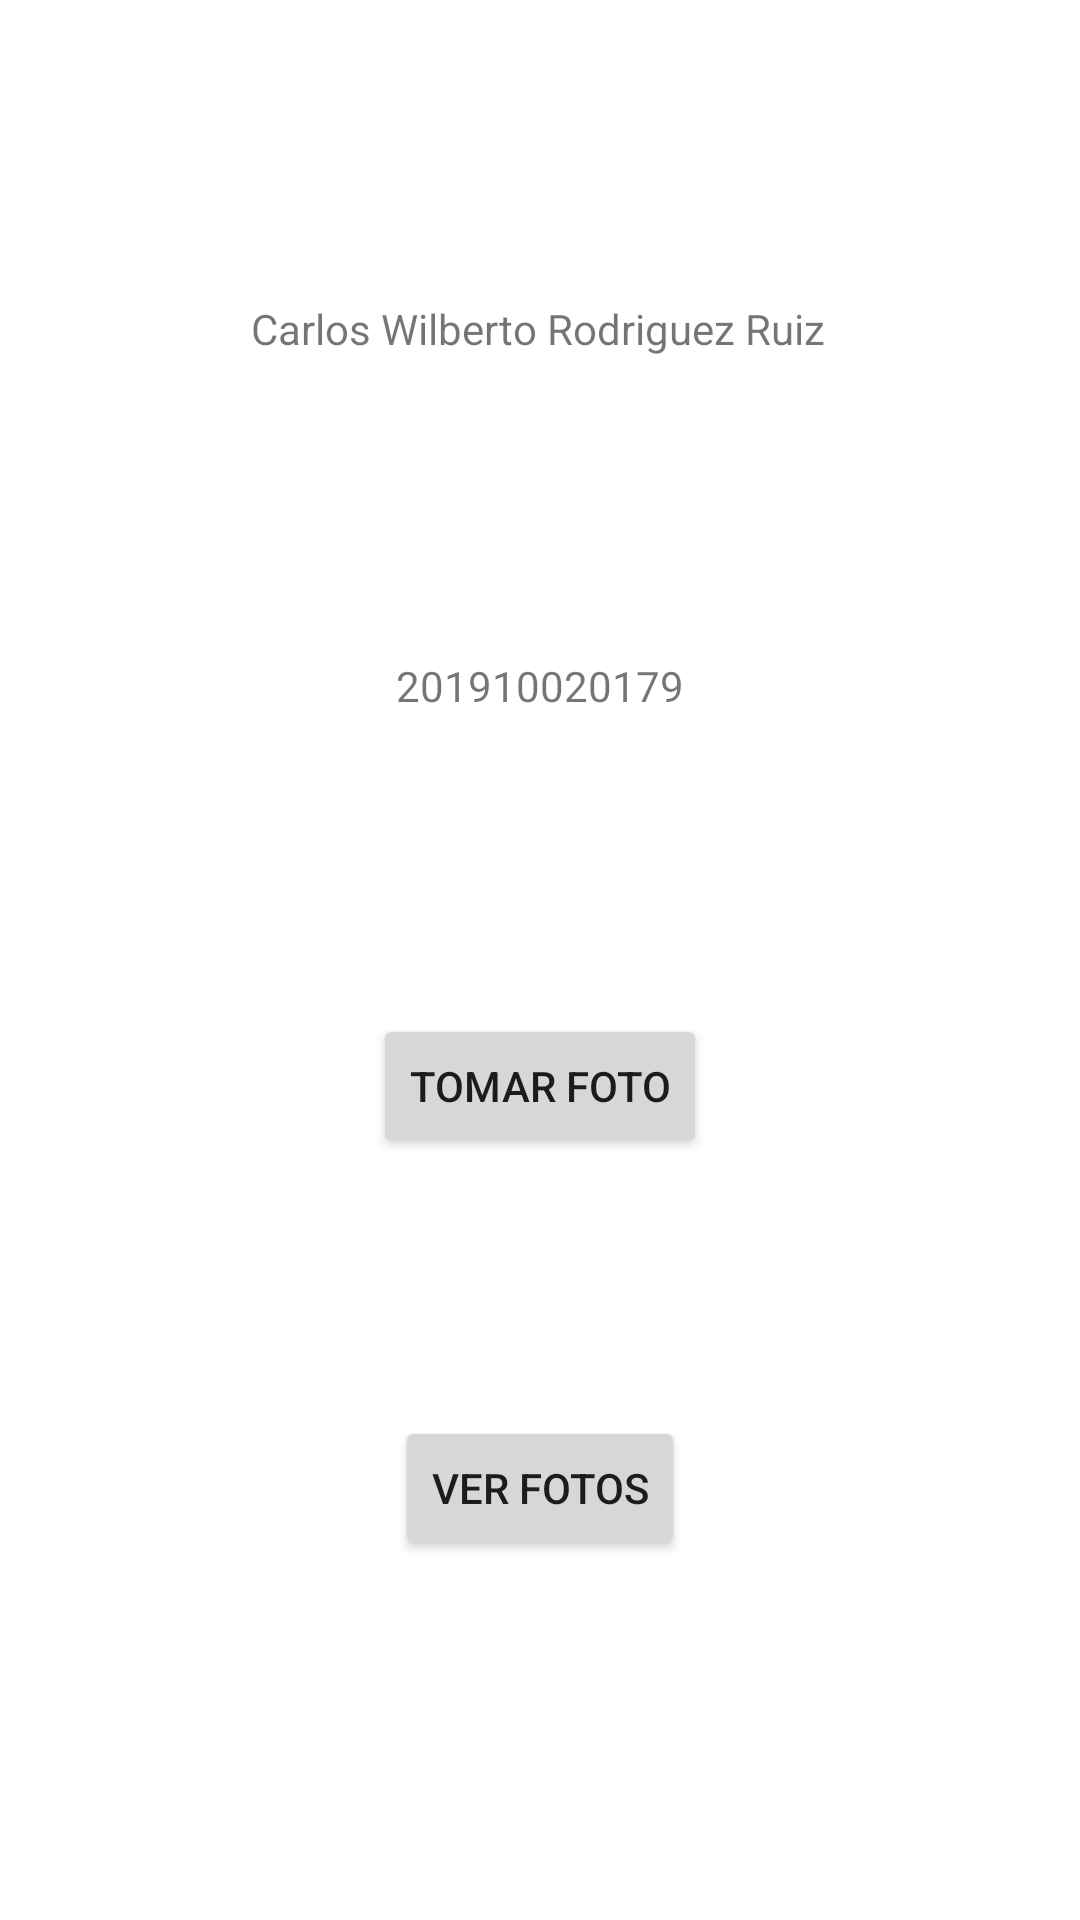

Layout XML and referenced resources for this Android screen:
<!-- AndroidManifest.xml: application theme Theme.Tarea_2_3 -->
<!-- res/layout/activity_main.xml -->
<?xml version="1.0" encoding="utf-8"?>
<androidx.constraintlayout.widget.ConstraintLayout xmlns:android="http://schemas.android.com/apk/res/android"
    xmlns:app="http://schemas.android.com/apk/res-auto"
    xmlns:tools="http://schemas.android.com/tools"
    android:layout_width="match_parent"
    android:layout_height="match_parent"
    tools:context=".MainActivity">

    <Button
        android:id="@+id/btnAfoto"
        android:layout_width="wrap_content"
        android:layout_height="wrap_content"
        android:layout_marginTop="100dp"
        android:text="@string/aFoto"
        app:layout_constraintEnd_toEndOf="parent"
        app:layout_constraintStart_toStartOf="parent"
        app:layout_constraintTop_toBottomOf="@+id/textView2" />

    <Button
        android:id="@+id/btnAVfot"
        android:layout_width="wrap_content"
        android:layout_height="wrap_content"
        android:layout_marginTop="60dp"
        android:text="@string/vFoto"
        app:layout_constraintBottom_toBottomOf="parent"
        app:layout_constraintEnd_toEndOf="parent"
        app:layout_constraintStart_toStartOf="parent"
        app:layout_constraintTop_toBottomOf="@+id/btnAfoto"
        app:layout_constraintVertical_bias="0.177" />

    <TextView
        android:id="@+id/textView"
        android:layout_width="wrap_content"
        android:layout_height="wrap_content"
        android:layout_marginTop="100dp"
        android:text="@string/name"
        app:layout_constraintEnd_toEndOf="parent"
        app:layout_constraintHorizontal_bias="0.497"
        app:layout_constraintStart_toStartOf="parent"
        app:layout_constraintTop_toTopOf="parent" />

    <TextView
        android:id="@+id/textView2"
        android:layout_width="wrap_content"
        android:layout_height="wrap_content"
        android:layout_marginTop="100dp"
        android:text="@string/numC"
        app:layout_constraintEnd_toEndOf="parent"
        app:layout_constraintStart_toStartOf="parent"
        app:layout_constraintTop_toBottomOf="@+id/textView" />
</androidx.constraintlayout.widget.ConstraintLayout>
<!-- resources referenced by this layout -->
<resources>
  <string name="aFoto"> Tomar Foto </string>
  <string name="name"> Carlos Wilberto Rodriguez Ruiz </string>
  <string name="numC"> 201910020179 </string>
  <string name="vFoto"> Ver fotos </string>
  <style name="Theme.Tarea_2_3" parent="Theme.MaterialComponents.DayNight.DarkActionBar">
          
          <item name="colorPrimary">@color/purple_500</item>
          <item name="colorPrimaryVariant">@color/purple_700</item>
          <item name="colorOnPrimary">@color/white</item>
          
          <item name="colorSecondary">@color/teal_200</item>
          <item name="colorSecondaryVariant">@color/teal_700</item>
          <item name="colorOnSecondary">@color/black</item>
          
          <item name="android:statusBarColor">?attr/colorPrimaryVariant</item>
          
      </style>
  <!-- not gathered from this repository: default colours our renderer supplied (Android Studio template values) -->
  <color name="purple_500">#FF6200EE</color>
  <color name="purple_700">#FF3700B3</color>
  <color name="teal_200">#FF03DAC5</color>
  <color name="teal_700">#FF018786</color>
  <color name="black">#FF000000</color>
  <color name="white">#FFFFFFFF</color>
</resources>
